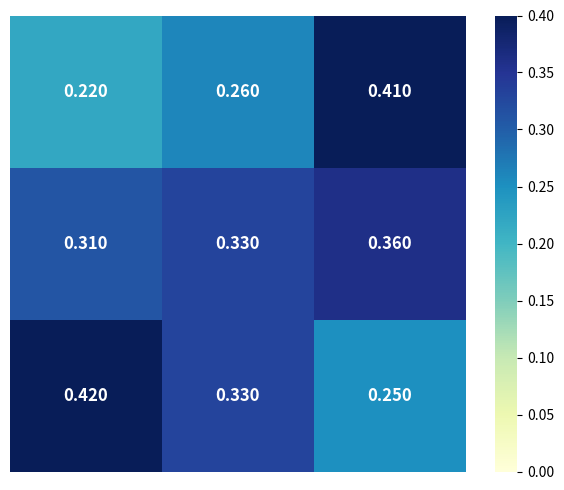

Python code for this plot: (Note: this script raises an exception after producing the figure.)
import numpy as np
import matplotlib.pyplot as plt
import seaborn as sns

# ============================================================
# 📝 自定义数据区域 —— 修改这里即可
# ============================================================

# 行标签（Y轴）
row_labels = [
    "Man_Who_Cheated_Hims",
    "NOVA_ELEGANTUNIVERSE",
    "RETURN_OF_THE_KING_s"
]

# 列标签（X轴）
col_labels = ["RGB", "Motion", "Residual"]

# 数据矩阵（行 × 列，与上方标签对应）
data = np.array([
    [0.22, 0.26, 0.41],
    [0.31, 0.33, 0.36],
    [0.42, 0.33, 0.25],
])

# ============================================================
# 🎨 绘图配置区域
# ============================================================

fig, ax = plt.subplots(figsize=(6, 5))

heatmap = sns.heatmap(
    data,
    ax=ax,
    annot=True,               # 显示数值
    fmt=".3f",                # 数值格式（3位小数）
    cmap="YlGnBu",            # 配色方案（可换：Blues / teal 等）
    linewidths=0,             # 格子间无分割线
    annot_kws={"size": 12, "color": "white", "weight": "bold"},
    xticklabels=col_labels,
    yticklabels=row_labels,
    cbar=True,                # 显示右侧色条
    vmin=0.0,                 # 色条最小值
    vmax=0.4,                 # 色条最大值（按需调整）
)

# ============================================================
# 🧹 去除所有文本信息，仅保留右侧色条标签
# ============================================================

ax.set_xticklabels([])        # 去掉 X 轴标签
ax.set_yticklabels([])        # 去掉 Y 轴标签
ax.set_xlabel("")             # 去掉 X 轴标题
ax.set_ylabel("")             # 去掉 Y 轴标题
ax.tick_params(left=False, bottom=False)  # 去掉刻度线

# 色条标签保留（右侧刻度数字）
cbar = heatmap.collections[0].colorbar
cbar.ax.tick_params(labelsize=10)

plt.tight_layout()
plt.savefig("/home/neimedia/gmk/BIKE/visualization_comparison/heatmap_output.png", dpi=150, bbox_inches="tight")
plt.show()
